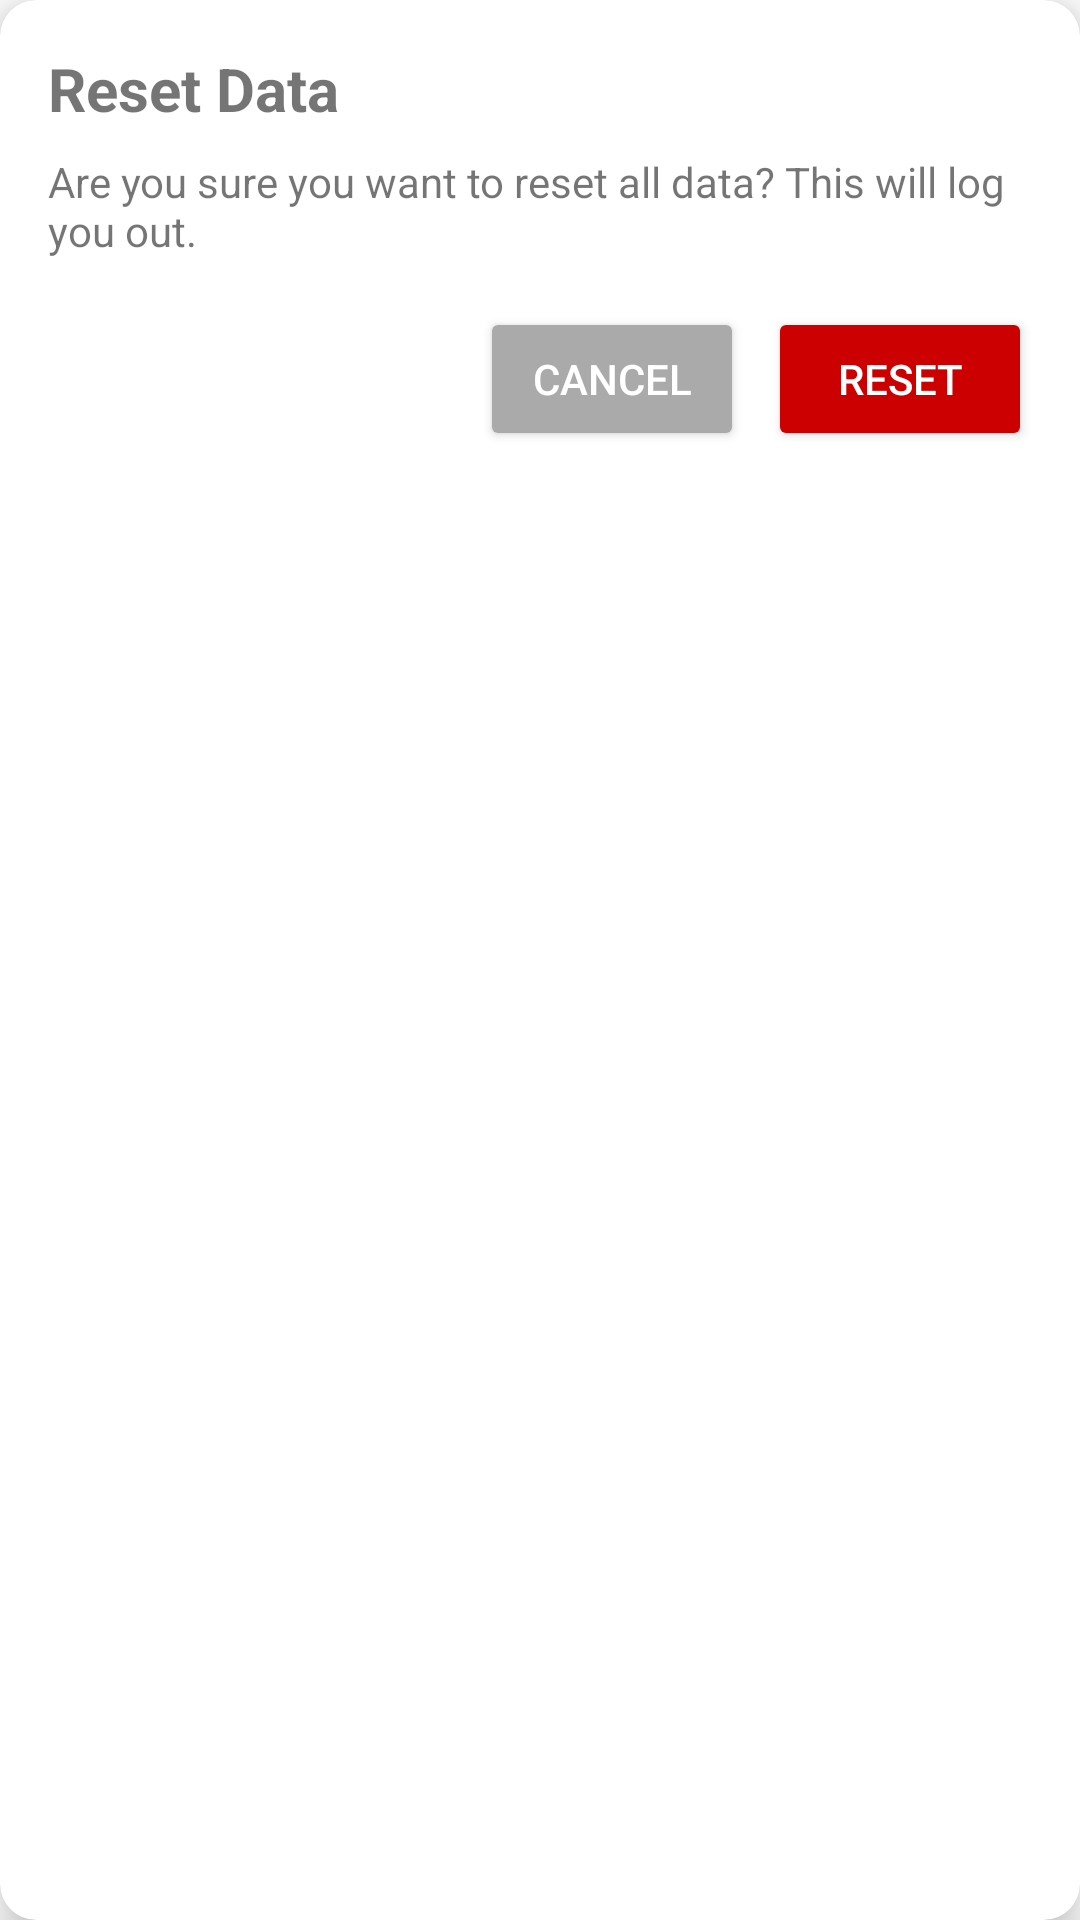

Layout XML and referenced resources for this Android screen:
<!-- AndroidManifest.xml: application theme Theme.RailOptima -->
<!-- res/layout/dialog_confirm_reset.xml -->
<?xml version="1.0" encoding="utf-8"?>
<androidx.cardview.widget.CardView xmlns:android="http://schemas.android.com/apk/res/android"
    android:layout_width="match_parent"
    android:layout_height="wrap_content"
    xmlns:app="http://schemas.android.com/apk/res-auto"
    android:layout_margin="16dp"
    app:cardElevation="8dp"
    app:cardCornerRadius="12dp">
    <LinearLayout
        android:layout_width="match_parent"
        android:layout_height="wrap_content"
        android:orientation="vertical"
        android:padding="16dp">
        <TextView
            android:id="@+id/tv_dialog_title"
            android:layout_width="match_parent"
            android:layout_height="wrap_content"
            android:text="@string/reset_data"
            android:textSize="20sp"
            android:textStyle="bold" />
        <TextView
            android:id="@+id/tv_dialog_content"
            android:layout_width="match_parent"
            android:layout_height="wrap_content"
            android:text="@string/reset_data_confirm"
            android:layout_marginTop="8dp" />
        <LinearLayout
            android:layout_width="match_parent"
            android:layout_height="wrap_content"
            android:orientation="horizontal"
            android:layout_marginTop="16dp"
            android:gravity="end">
            <Button
                android:id="@+id/btn_dialog_cancel"
                android:layout_width="wrap_content"
                android:layout_height="wrap_content"
                android:text="@string/cancel"
                android:backgroundTint="@android:color/darker_gray"
                android:textColor="#FFFFFF"
                android:layout_marginEnd="8dp" />
            <Button
                android:id="@+id/btn_dialog_reset"
                android:layout_width="wrap_content"
                android:layout_height="wrap_content"
                android:text="@string/reset"
                android:backgroundTint="@android:color/holo_red_dark"
                android:textColor="#FFFFFF" />
        </LinearLayout>
    </LinearLayout>
</androidx.cardview.widget.CardView>
<!-- resources referenced by this layout -->
<resources>
  <string name="cancel">Cancel</string>
  <string name="reset">Reset</string>
  <string name="reset_data">Reset Data</string>
  <string name="reset_data_confirm">Are you sure you want to reset all data? This will log you out.</string>
  <style name="Theme.RailOptima" parent="Theme.MaterialComponents.DayNight.NoActionBar">
          
          <item name="colorPrimary">@color/colorPrimary</item>
          <item name="colorPrimaryVariant">@color/colorPrimaryDark</item>
          <item name="colorOnPrimary">@android:color/white</item>
          
          <item name="colorSecondary">@color/colorAccent</item>
          <item name="colorSecondaryVariant">@color/colorAccentDark</item>
          <item name="colorOnSecondary">@android:color/black</item>
          
          <item name="android:statusBarColor">?attr/colorPrimaryVariant</item>
          
      </style>
  <color name="colorPrimary">#2196F3</color>
  <color name="colorPrimaryDark">#1976D2</color>
  <color name="colorAccent">#FF4081</color>
  <color name="colorAccentDark">#C51162</color>
</resources>
